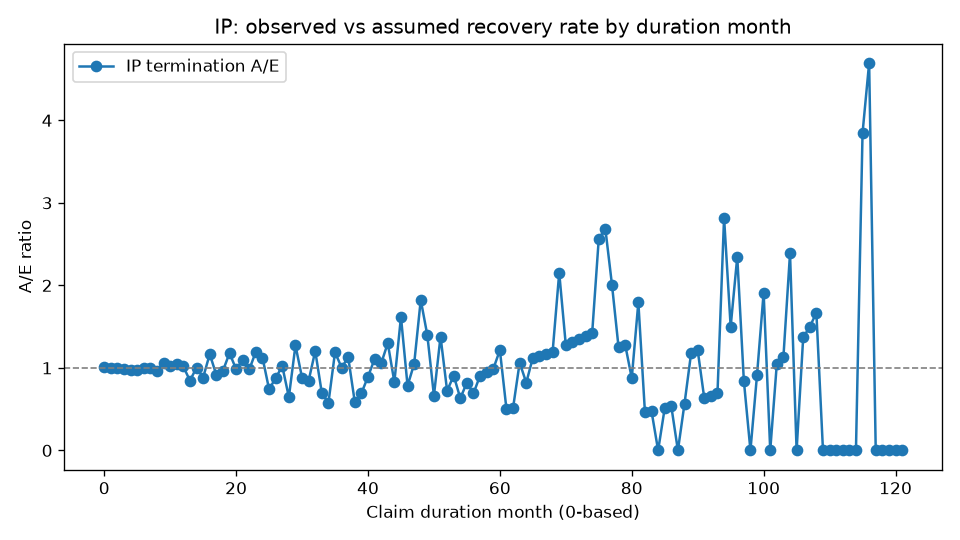

The data file committed next to this chart (first rows):
DurationMonth, Exposed, Recovered, ExpectedRecoveries, AE
0, 15033, 2182, 2153, 1.014
1, 12735, 1726, 1730, 0.9974
2, 10935, 1413, 1410, 1.002
3, 9450, 1146, 1156, 0.9911
4, 8256, 926, 955.3, 0.9693
5, 7270, 776, 798, 0.9724
6, 6443, 672, 669.6, 1.004
7, 5732, 559, 562.3, 0.9941
8, 5136, 459, 474.9, 0.9665
9, 4654, 431, 405, 1.064
10, 4197, 352, 342.1, 1.029
11, 3814, 307, 291.7, 1.052
12, 3477, 197, 193.7, 1.017
13, 3257, 148, 175.2, 0.8447
14, 3087, 161, 160.3, 1.005
15, 2900, 128, 144.9, 0.8834
16, 2743, 154, 132, 1.167
17, 2568, 109, 119, 0.9158
18, 2444, 105, 108.8, 0.9647
19, 2323, 117, 99.23, 1.179
20, 2182, 88, 89.38, 0.9845
21, 2072, 89, 81.2, 1.096
22, 1963, 72, 73.41, 0.9808
23, 1870, 80, 66.75, 1.199
24, 1770, 22, 19.54, 1.126
25, 1738, 14, 18.89, 0.7411
26, 1702, 16, 18.26, 0.8761
27, 1668, 18, 17.61, 1.022
28, 1638, 11, 17.03, 0.6458
29, 1610, 21, 16.5, 1.273
30, 1574, 14, 15.88, 0.8814
31, 1546, 13, 15.37, 0.8456
32, 1524, 18, 14.94, 1.205
33, 1489, 10, 14.38, 0.6955
34, 1462, 8, 13.89, 0.5759
35, 1435, 16, 13.45, 1.189
36, 1404, 13, 12.95, 1.004
37, 1369, 14, 12.41, 1.128
38, 1342, 7, 11.96, 0.5855
39, 1319, 8, 11.56, 0.6922
40, 1299, 10, 11.19, 0.8936
41, 1279, 12, 10.84, 1.107
42, 1250, 11, 10.43, 1.055
43, 1222, 13, 10, 1.3
44, 1201, 8, 9.654, 0.8287
45, 1175, 15, 9.271, 1.618
46, 1152, 7, 8.931, 0.7838
47, 1129, 9, 8.584, 1.048
48, 1103, 15, 8.223, 1.824
49, 1077, 11, 7.88, 1.396
50, 1048, 5, 7.53, 0.664
51, 1028, 10, 7.248, 1.38
52, 1003, 5, 6.916, 0.723
53, 980, 6, 6.62, 0.9064
54, 956, 4, 6.324, 0.6325
55, 940, 5, 6.086, 0.8215
56, 914, 4, 5.79, 0.6909
57, 890, 5, 5.509, 0.9075
58, 874, 5, 5.284, 0.9462
59, 857, 5, 5.063, 0.9876
... 62 more rows
